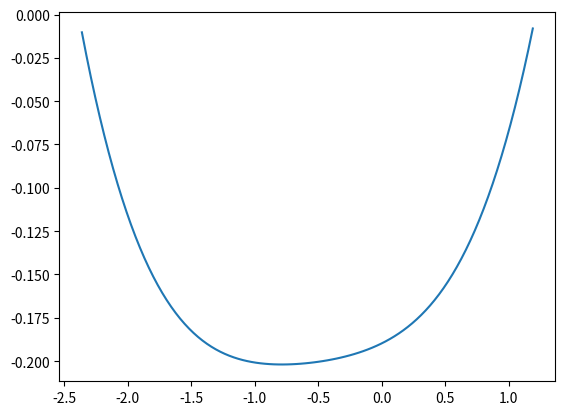

The matplotlib source for this figure:
import numpy as np
from matplotlib import pyplot as plt


def PolyCoefficients(x, coeffs):
    """ Returns a polynomial for ``x`` values for the ``coeffs`` provided.

    The coefficients must be in ascending order (``x**0`` to ``x**o``).
    """
    o = len(coeffs)
    y = 0
    for i in range(o):
        y += coeffs[i] * x ** i

    return x[y < 0], y[y < 0]


x = np.linspace(-5, 2, 200)
coeffs = [-0.18983,
0.03621,
0.0417,
0.03046,
0.01394]
plt.plot(*PolyCoefficients(x, coeffs))
arr = PolyCoefficients(x, coeffs)
arr = np.array(arr)
arr = np.flip(arr, axis=0)
np.savetxt('output.dat', arr.transpose())
#plt.show()
